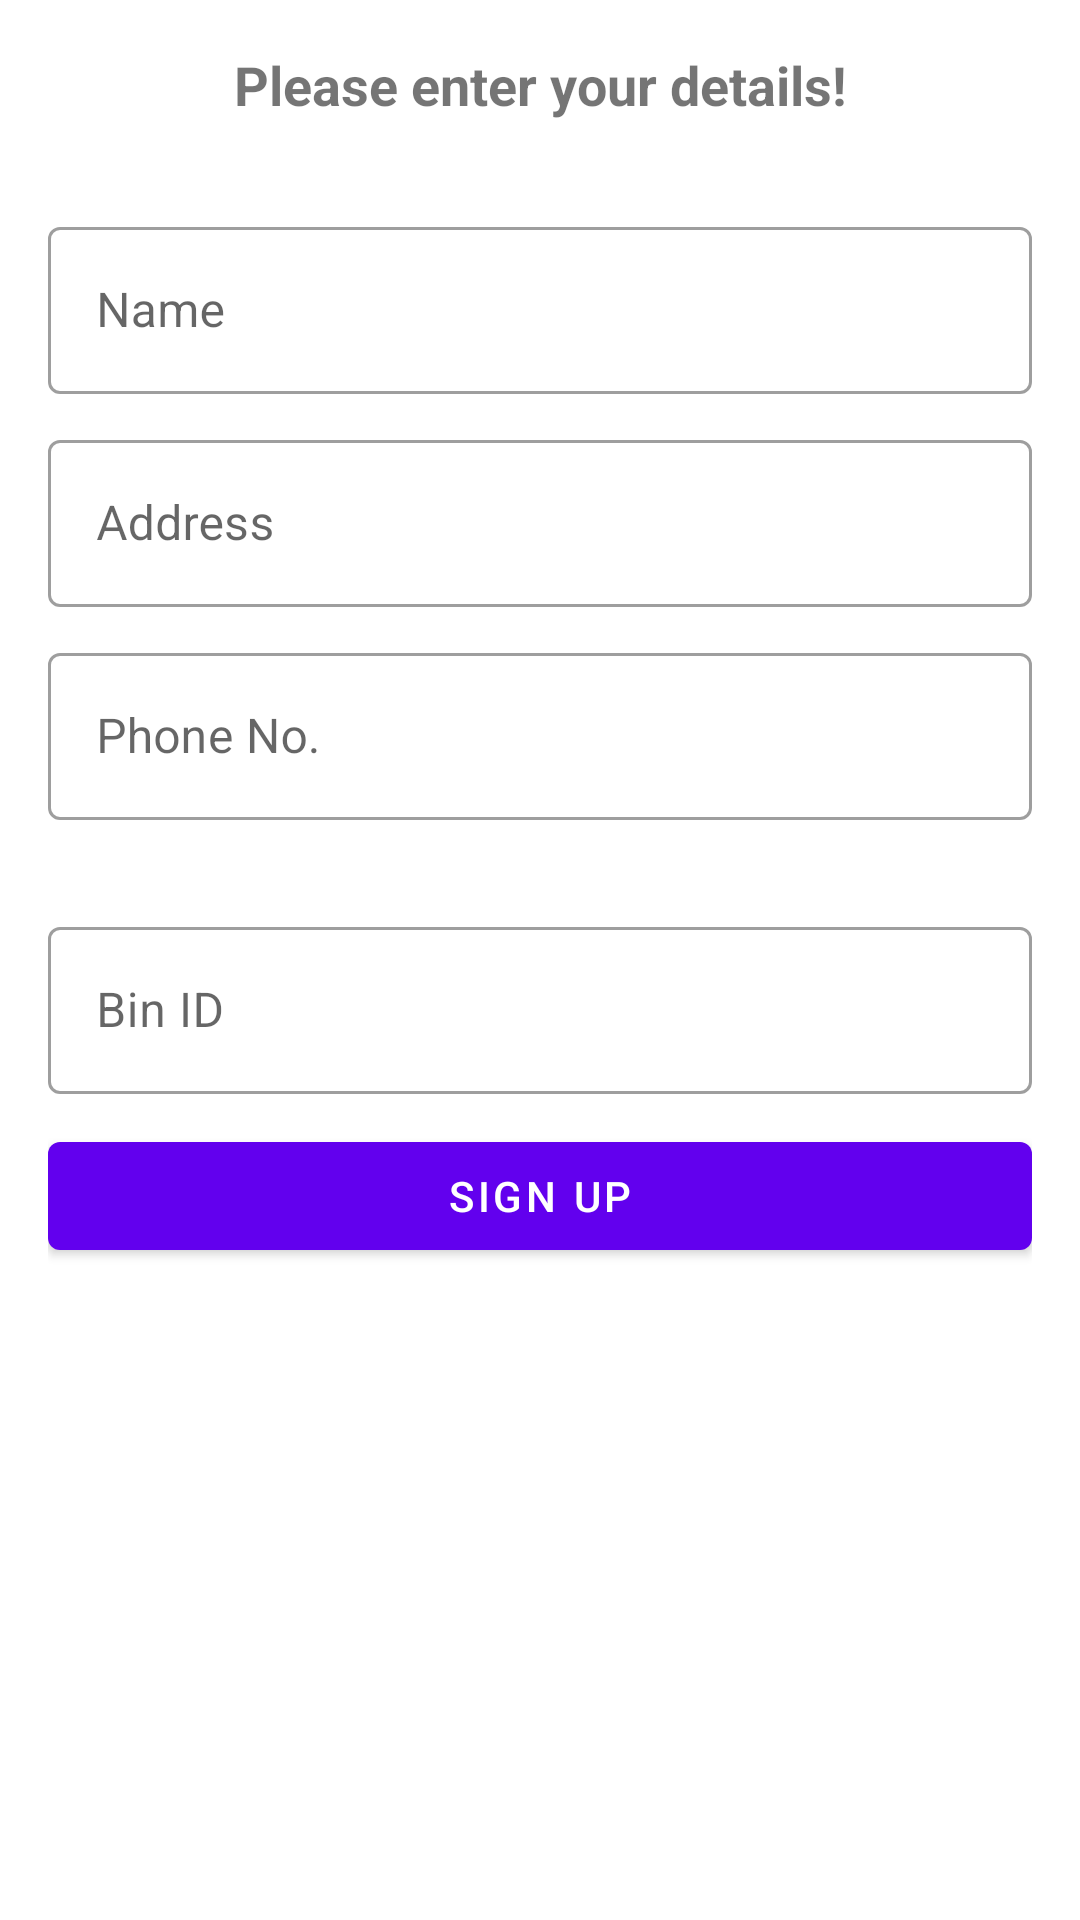

Reconstruct the res/layout file that produces this screen, plus the resources it refers to.
<!-- AndroidManifest.xml: application theme AppTheme -->
<!-- res/layout/activity_user_details.xml -->
<?xml version="1.0" encoding="utf-8"?>
<RelativeLayout xmlns:android="http://schemas.android.com/apk/res/android"
    xmlns:app="http://schemas.android.com/apk/res-auto"
    xmlns:tools="http://schemas.android.com/tools"
    android:layout_width="match_parent"
    android:layout_height="match_parent"
    tools:context=".UserMod.UserDetailsActivity">

    <RelativeLayout
        android:layout_width="match_parent"
        android:layout_height="match_parent"
        android:layout_margin="8dp"
        android:padding="8dp">

        <TextView
            android:layout_width="match_parent"
            android:layout_height="wrap_content"
            android:id="@+id/textview1"
            android:text="Please enter your details!"
            android:textStyle="bold"
            android:textSize="18sp"
            android:textAlignment="center"
            android:layout_marginBottom="30dp"/>

        <com.google.android.material.textfield.TextInputLayout
            android:id="@+id/textInputLayout1"
            android:layout_width="match_parent"
            android:layout_height="wrap_content"
            app:hintAnimationEnabled="true"
            style="@style/Widget.MaterialComponents.TextInputLayout.OutlinedBox"
            android:hint="Name"
            android:layout_marginBottom="10dp"
            android:layout_below="@id/textview1">
            <com.google.android.material.textfield.TextInputEditText
                android:id="@+id/textInputUserName"
                android:layout_width="match_parent"
                android:layout_height="wrap_content" />
        </com.google.android.material.textfield.TextInputLayout>

        <com.google.android.material.textfield.TextInputLayout
            android:id="@+id/textInputLayout2"
            android:layout_width="match_parent"
            android:layout_height="wrap_content"
            app:hintAnimationEnabled="true"
            style="@style/Widget.MaterialComponents.TextInputLayout.OutlinedBox"
            android:hint="Address"
            android:layout_marginBottom="10dp"
            android:layout_below="@id/textInputLayout1">
            <com.google.android.material.textfield.TextInputEditText
                android:id="@+id/textInputUserAddress"
                android:layout_width="match_parent"
                android:layout_height="wrap_content" />
        </com.google.android.material.textfield.TextInputLayout>



        <com.google.android.material.textfield.TextInputLayout
            android:id="@+id/textInputLayoutPhone"
            android:layout_width="match_parent"
            android:layout_height="wrap_content"
            app:hintAnimationEnabled="true"
            style="@style/Widget.MaterialComponents.TextInputLayout.OutlinedBox"
            android:hint="Phone No."
            android:layout_marginBottom="10dp"
            app:errorEnabled="true"
            android:layout_below="@id/textInputLayout2">
            <com.google.android.material.textfield.TextInputEditText
                android:id="@+id/textInputUserPhone"
                android:layout_width="match_parent"
                android:layout_height="wrap_content"
                android:inputType="phone"/>
        </com.google.android.material.textfield.TextInputLayout>

        <com.google.android.material.textfield.TextInputLayout
            android:id="@+id/textInputLayoutBin"
            android:layout_width="match_parent"
            android:layout_height="wrap_content"
            app:hintAnimationEnabled="true"
            style="@style/Widget.MaterialComponents.TextInputLayout.OutlinedBox"
            android:hint="Bin ID"
            android:layout_marginBottom="10dp"
            android:layout_below="@id/textInputLayoutPhone">
            <com.google.android.material.textfield.TextInputEditText
                android:id="@+id/textInputUserBin"
                android:layout_width="match_parent"
                android:layout_height="wrap_content"
                android:inputType="number"/>
        </com.google.android.material.textfield.TextInputLayout>

        <com.google.android.material.button.MaterialButton
            android:layout_width="match_parent"
            style="@style/Widget.MaterialComponents.Button"
            android:layout_height="wrap_content"
            android:text="Sign Up"
            android:layout_centerInParent="true"
            android:onClick="userSignUpButtonClicked"
            android:layout_below="@+id/textInputLayoutBin"/>

    </RelativeLayout>

</RelativeLayout>
<!-- resources referenced by this layout -->
<resources>
  <style name="AppTheme" parent="Theme.MaterialComponents.Light.DarkActionBar">
          
          <item name="colorPrimary">@color/colorPrimary</item>
          <item name="colorPrimaryDark">@color/colorPrimaryDark</item>
          <item name="colorAccent">@color/colorAccent</item>
      </style>
  <!-- not gathered from this repository: default colours our renderer supplied (Android Studio template values) -->
  <color name="colorPrimary">#FF6200EE</color>
  <color name="colorPrimaryDark">#FF3700B3</color>
  <color name="colorAccent">#FF03DAC5</color>
</resources>
